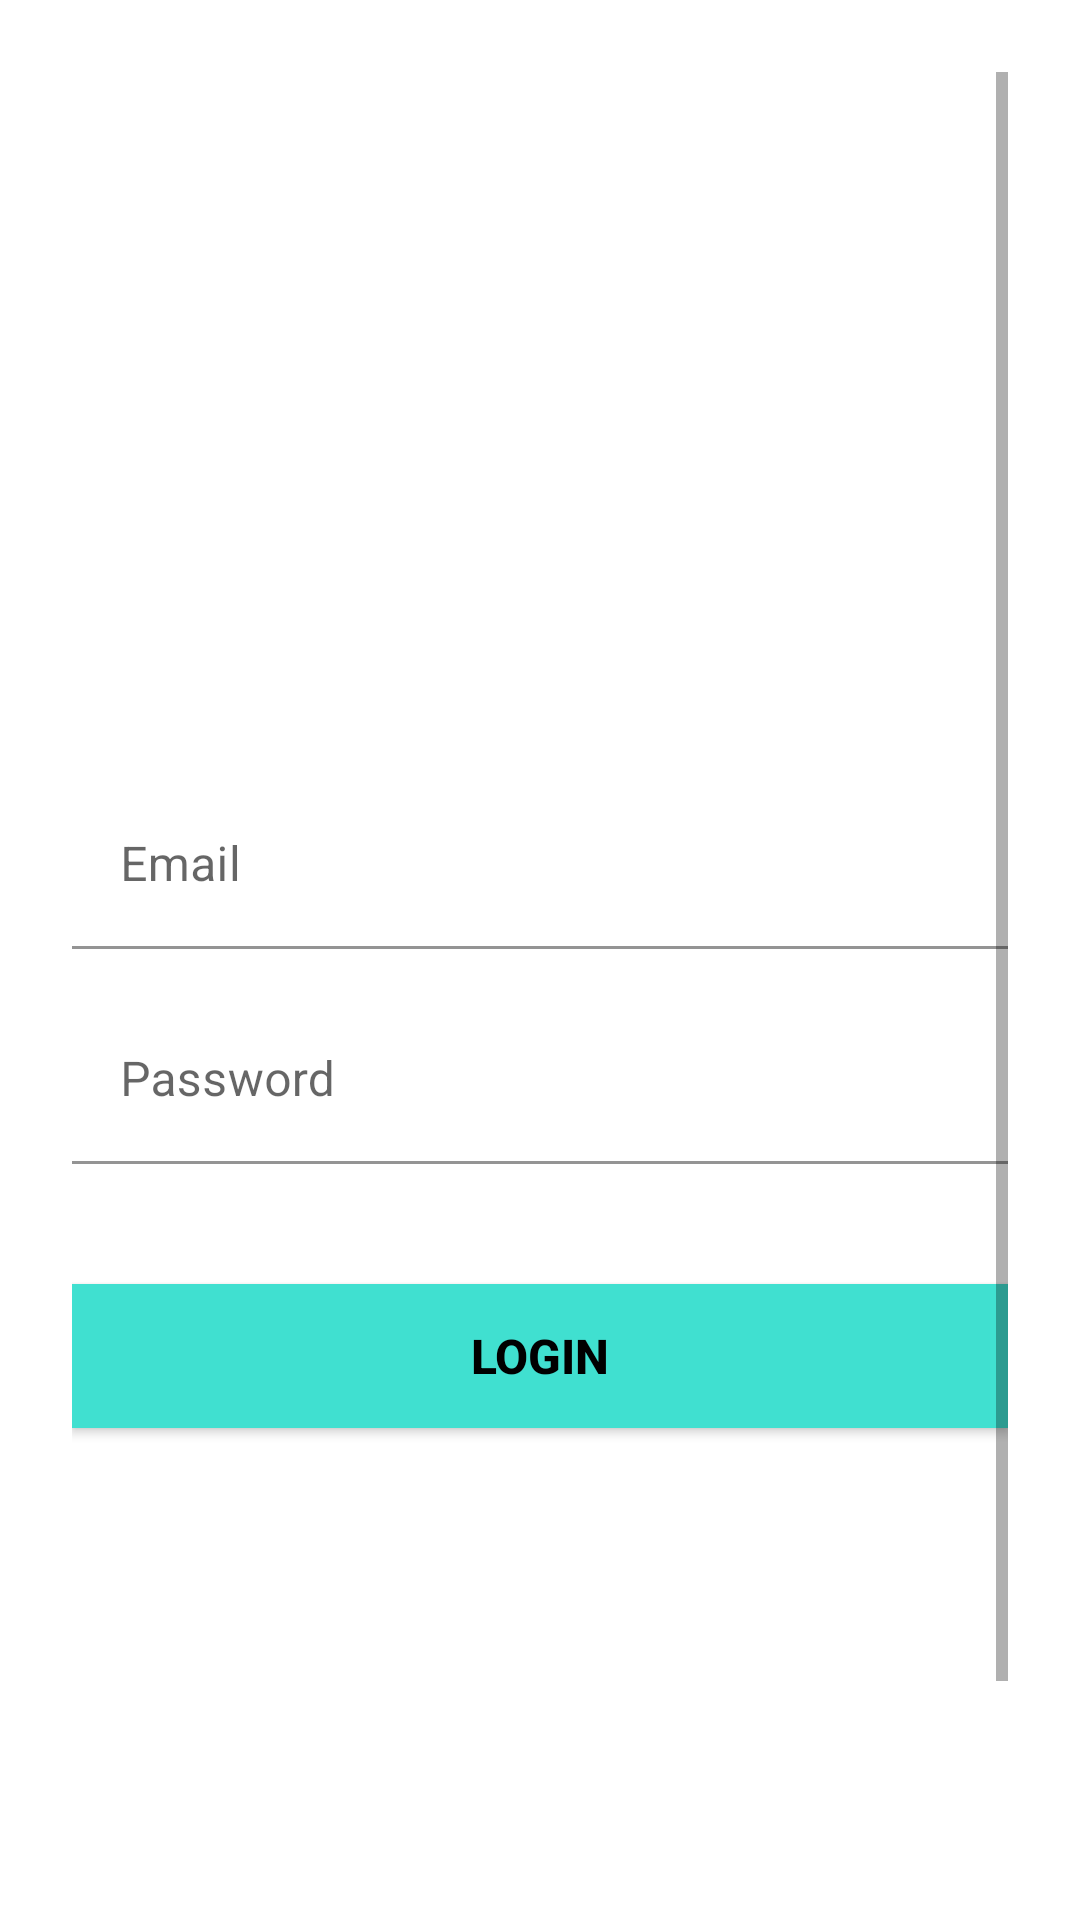

Produce the Android XML layout that renders to this screen, including the resource entries it uses.
<!-- AndroidManifest.xml: activity theme Theme.Pennywise -->
<!-- res/layout/activity_login.xml -->
<?xml version="1.0" encoding="utf-8"?>
<ScrollView xmlns:android="http://schemas.android.com/apk/res/android"
    xmlns:app="http://schemas.android.com/apk/res-auto"
    android:layout_width="match_parent"
    android:layout_height="match_parent"
    android:padding="24dp"
    android:background="@drawable/splash_gradient"
    android:fitsSystemWindows="true">

    <LinearLayout
        android:layout_width="match_parent"
        android:layout_height="wrap_content"
        android:orientation="vertical"
        android:gravity="center_horizontal">

        <TextView
            android:layout_width="wrap_content"
            android:layout_height="wrap_content"
            android:layout_marginTop="80dp"
            android:text="Pennywise"
            android:textColor="@color/white"
            android:textSize="36sp"
            android:textStyle="bold" />

        <TextView
            android:layout_width="wrap_content"
            android:layout_height="wrap_content"
            android:layout_marginTop="8dp"
            android:layout_marginBottom="60dp"
            android:text="Welcome Back"
            android:textColor="@color/white"
            android:textSize="18sp" />

        
        <com.google.android.material.textfield.TextInputLayout
            android:layout_width="match_parent"
            android:layout_height="wrap_content"
            android:layout_marginTop="16dp"
            app:boxBackgroundColor="@android:color/transparent"
            app:boxStrokeColor="@color/white"
            app:hintTextColor="@color/white"
            android:hint="Email">

            <EditText
                android:id="@+id/email_edit_text"
                android:layout_width="match_parent"
                android:layout_height="wrap_content"
                android:textColor="@color/black"
                android:textColorHint="@color/white"
                android:inputType="textEmailAddress" />
        </com.google.android.material.textfield.TextInputLayout>

        
        <com.google.android.material.textfield.TextInputLayout
            android:layout_width="match_parent"
            android:layout_height="wrap_content"
            android:layout_marginTop="16dp"
            app:boxBackgroundColor="@android:color/transparent"
            app:boxStrokeColor="@color/white"
            app:hintTextColor="@color/white"
            app:passwordToggleEnabled="true"
            app:passwordToggleTint="@color/white"
            android:hint="Password">

            <EditText
                android:id="@+id/password_edit_text"
                android:layout_width="match_parent"
                android:layout_height="wrap_content"
                android:textColor="@color/black"
                android:textColorHint="@color/white"
                android:inputType="textPassword" />
        </com.google.android.material.textfield.TextInputLayout>

        <Button
            android:id="@+id/login_button"
            android:layout_width="match_parent"
            android:layout_height="wrap_content"
            android:layout_marginTop="40dp"
            android:background="@color/turquoise"
            android:text="Login"
            android:textColor="@color/black"
            android:textSize="16sp"
            android:textStyle="bold" />

        <ProgressBar
            android:id="@+id/progress_bar"
            android:layout_width="wrap_content"
            android:layout_height="wrap_content"
            android:layout_marginTop="16dp"
            android:visibility="gone" />

        <TextView
            android:id="@+id/sign_up_text_view"
            android:layout_width="wrap_content"
            android:layout_height="wrap_content"
            android:layout_marginTop="32dp"
            android:text="Don't have an account? Sign Up"
            android:textColor="@color/white"
            android:textSize="14sp" />

        <TextView
            android:id="@+id/skip_for_now_text_view"
            android:layout_width="wrap_content"
            android:layout_height="wrap_content"
            android:layout_marginTop="40dp"
            android:text="Skip for now →"
            android:textColor="@color/white"
            android:textSize="14sp" />

        <ImageView
            android:id="@+id/login_money_icon"
            android:layout_width="80dp"
            android:layout_height="80dp"
            android:layout_marginTop="40dp"
            android:src="@drawable/ic_attach_money"
            android:contentDescription="Money Icon"
            android:alpha="0.0" />

    </LinearLayout>
</ScrollView>
<!-- resources referenced by this layout -->
<resources>
  <color name="black">#000000</color>
  <color name="turquoise">#40E0D0</color>
  <color name="white">#FFFFFF</color>
  <!-- drawable ic_attach_money (drawable) -->
  <vector xmlns:android="http://schemas.android.com/apk/res/android"
      android:width="120dp"
      android:height="120dp"
      android:viewportWidth="24"
      android:viewportHeight="24">
      <path
          android:fillColor="@color/white"
          android:pathData="M11.8,10.9c-2.27,-0.59 -3,-1.2 -3,-2.15c0,-1.09 1.01,-1.85 2.7,-1.85c1.78,0 2.44,0.85 2.5,2.1h2.21c-0.07,-1.72 -1.12,-3.3 -3.21,-3.81V3h-3v2.16c-1.94,0.42 -3.5,1.68 -3.5,3.61c0,2.31 1.91,3.46 4.7,4.13c2.5,0.6 3,1.48 3,2.41c0,0.69 -0.49,1.79 -2.7,1.79c-2.06,0 -2.87,-0.92 -2.98,-2.1h-2.2c0.12,2.19 1.76,3.42 3.68,3.83V21h3v-2.15c1.95,-0.37 3.5,-1.5 3.5,-3.55c0,-2.84 -2.43,-3.81 -4.7,-4.4z"/>
  </vector>
  <style name="Theme.Pennywise" parent="Theme.MaterialComponents.DayNight.NoActionBar">
          
          <item name="colorPrimary">@color/turquoise</item>
          <item name="colorPrimaryVariant">@color/black</item>
          <item name="colorOnPrimary">@color/white</item>
          
          <item name="android:statusBarColor">@color/turquoise</item>
          
          <item name="colorSecondary">@color/white</item>
          <item name="colorOnSecondary">@color/black</item>
      </style>
</resources>
